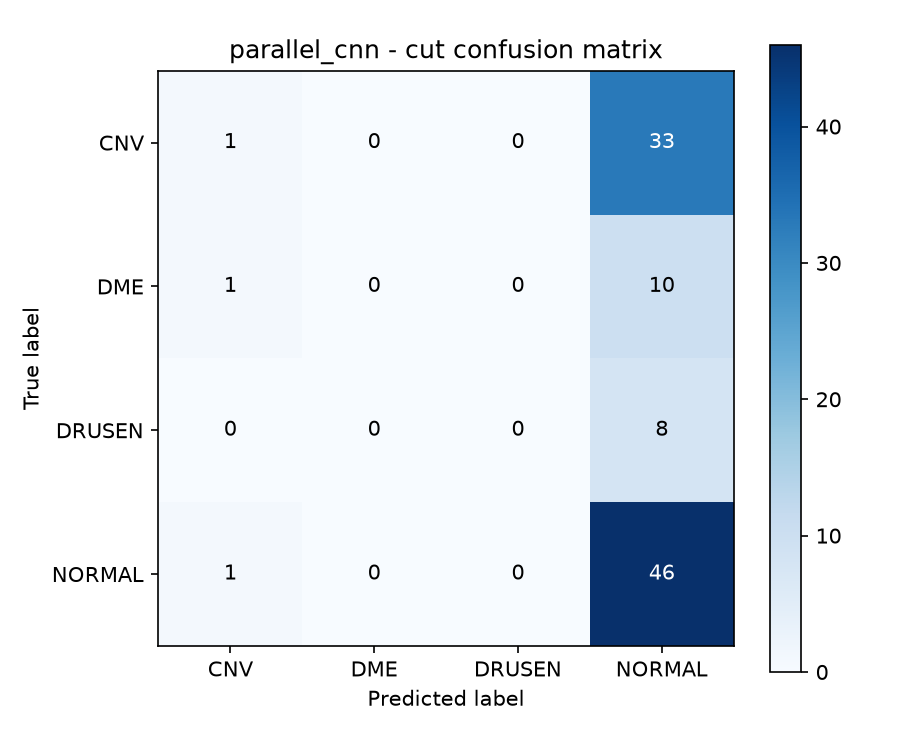

Data behind this chart, as committed beside it:
true/predicted, CNV, DME, DRUSEN, NORMAL
CNV, 1, 0, 0, 33
DME, 1, 0, 0, 10
DRUSEN, 0, 0, 0, 8
NORMAL, 1, 0, 0, 46
